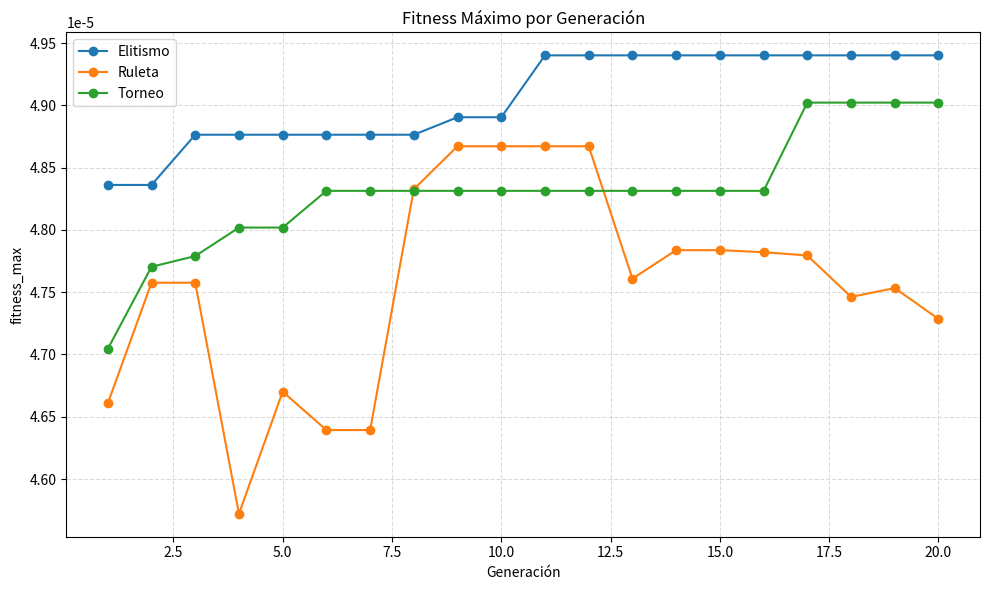
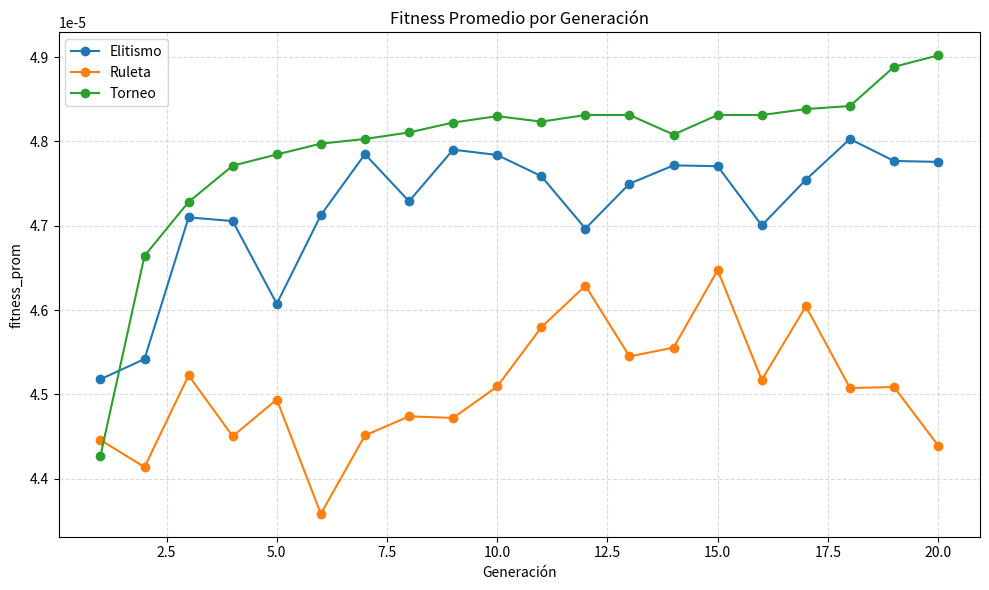
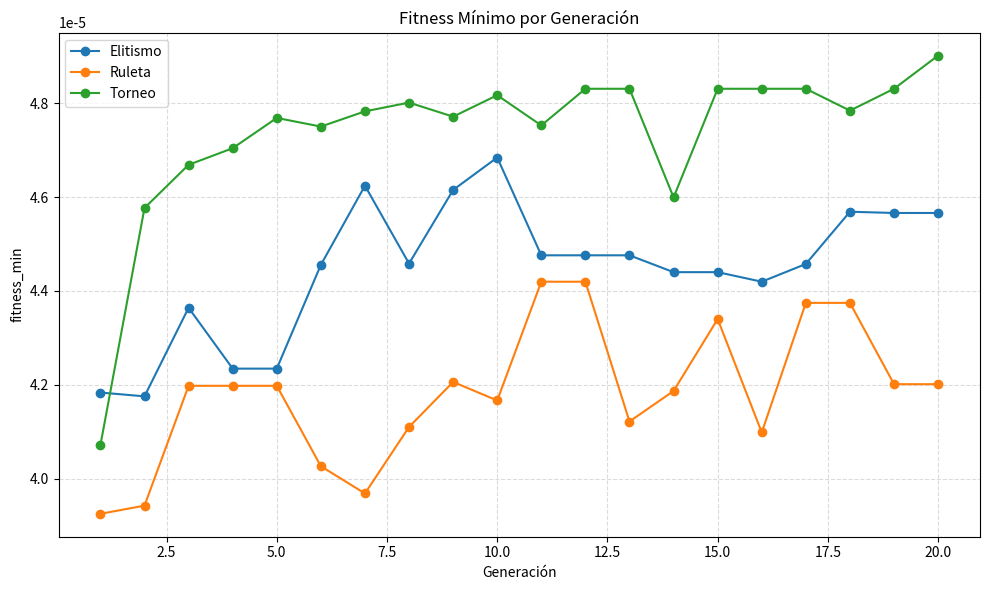
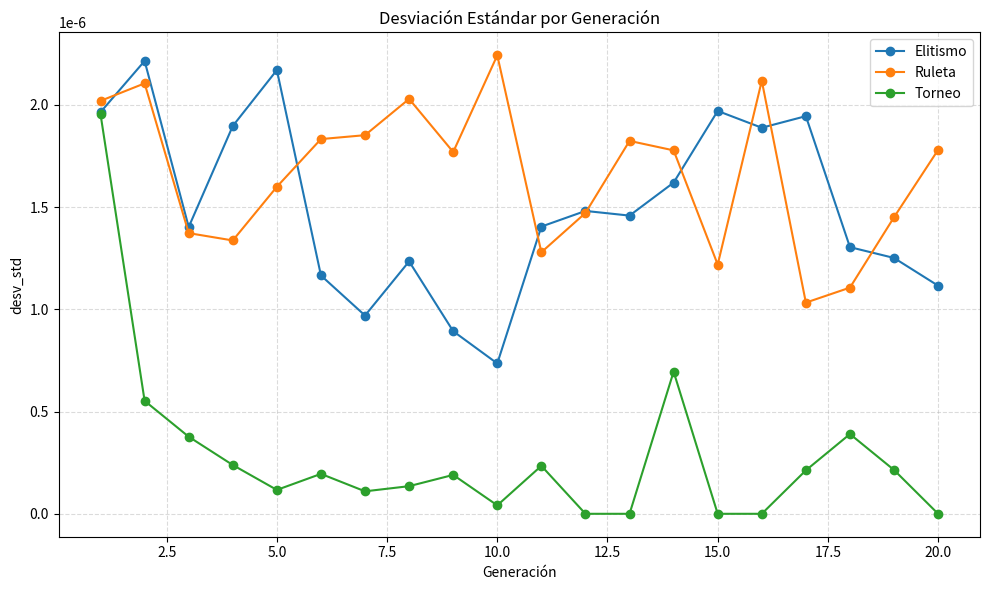
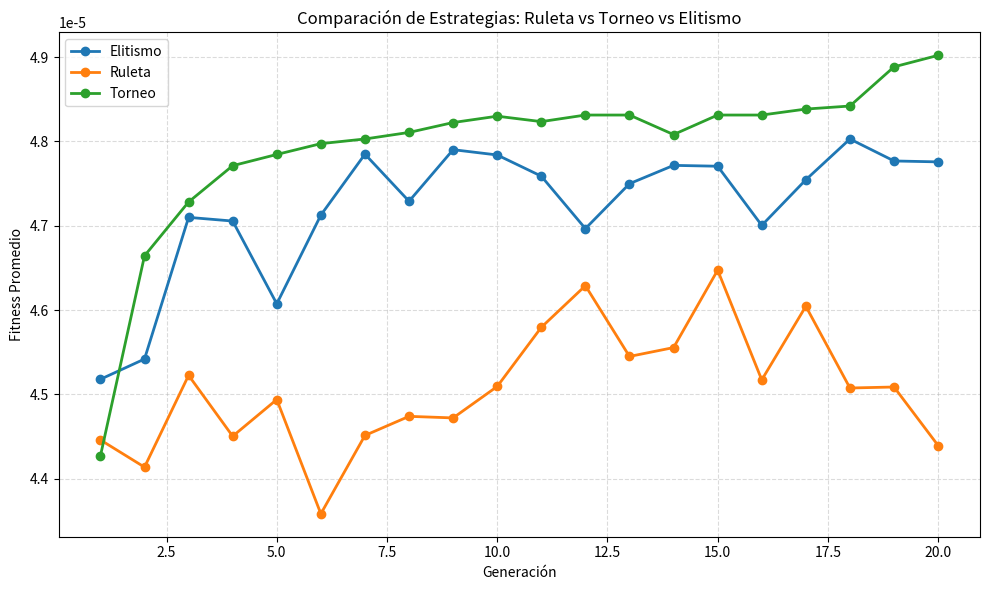

Recreate these plots in Python, in order.
import random
import statistics
import time
from dataclasses import dataclass
from typing import Dict, List, Tuple

import matplotlib.pyplot as plt
import numpy as np
import pandas as pd


# =========================
# Parámetros obligatorios
# =========================
N_ANALISTAS = 10
N_ALERTAS = 500
TAM_POBLACION = 10
N_GENERACIONES = 20
P_CROSSOVER = 0.75
P_MUTACION = 0.05
TORNEO_K = 3
ELITE_SIZE = 2
SEED = 42

PRIORIDADES = ["Baja", "Media", "Alta", "Critica"]
PROB_PRIORIDADES = [0.35, 0.30, 0.23, 0.12]
SLA_MINUTOS = {
    "Critica": 120,
    "Alta": 240,
    "Media": 480,
    "Baja": 720,
}
METODOS = ["ruleta", "torneo", "elitismo"]

PESO_DESBALANCE = 2.0
PESO_SOBRECARGA = 1.5
PESO_ESPERA_CRITICA = 1.2
PESO_BACKLOG = 30.0

METRICAS_GRAFICOS = [
    ("fitness_max", "maximos_por_generacion.png", "Fitness Máximo por Generación"),
    ("fitness_prom", "promedios_por_generacion.png", "Fitness Promedio por Generación"),
    ("fitness_min", "minimos_por_generacion.png", "Fitness Mínimo por Generación"),
    ("desv_std", "desviacion_estandar_por_generacion.png", "Desviación Estándar por Generación"),
]

ARCHIVOS_EXPORTADOS = [
    "metricas_generacionales_soc.csv",
    "resumen_resultados_soc.csv",
    "maximos_por_generacion.png",
    "promedios_por_generacion.png",
    "minimos_por_generacion.png",
    "desviacion_estandar_por_generacion.png",
    "comparacion_metodos.png",
]

Chromosome = List[int]
Population = List[Chromosome]


@dataclass
class Alerta:
    """Representa una alerta SOC con atributos de scheduling."""

    prioridad: str
    tiempo_estimado: int
    severidad: int


def generar_alertas(n_alertas=N_ALERTAS):
    """Genera alertas aleatorias con prioridad, tiempo estimado y severidad."""
    alertas: List[Alerta] = []
    for _ in range(n_alertas):
        prioridad = random.choices(PRIORIDADES, weights=PROB_PRIORIDADES, k=1)[0]
        if prioridad == "Baja":
            tiempo = random.randint(15, 60)
            severidad = random.randint(1, 3)
        elif prioridad == "Media":
            tiempo = random.randint(30, 90)
            severidad = random.randint(4, 6)
        elif prioridad == "Alta":
            tiempo = random.randint(60, 180)
            severidad = random.randint(7, 8)
        else:
            tiempo = random.randint(90, 240)
            severidad = random.randint(9, 10)

        alertas.append(Alerta(prioridad=prioridad, tiempo_estimado=tiempo, severidad=severidad))

    return alertas


def generar_poblacion(tam_poblacion=TAM_POBLACION, n_alertas=N_ALERTAS, n_analistas=N_ANALISTAS):
    """Crea una población inicial de cromosomas de asignación alerta-analista."""
    return [[random.randint(0, n_analistas - 1) for _ in range(n_alertas)] for _ in range(tam_poblacion)]


def _evaluar_cromosoma(cromosoma: Chromosome, alertas: List[Alerta], n_analistas=N_ANALISTAS) -> Dict[str, float | int | List[int]]:
    """Evalúa una solución y devuelve métricas de scheduling para SOC."""
    colas = [[] for _ in range(n_analistas)]
    for idx_alerta, idx_analista in enumerate(cromosoma):
        colas[idx_analista].append(idx_alerta)

    cargas: List[int] = []
    tiempos_criticos: List[int] = []
    backlog = 0

    for cola in colas:
        acumulado = 0
        for idx_alerta in cola:
            alerta = alertas[idx_alerta]
            acumulado += alerta.tiempo_estimado
            if alerta.prioridad == "Critica":
                tiempos_criticos.append(acumulado)
            if acumulado > SLA_MINUTOS[alerta.prioridad]:
                backlog += 1
        cargas.append(acumulado)

    tiempo_total = max(cargas) if cargas else 0
    carga_promedio = statistics.fmean(cargas) if cargas else 0
    desbalance = statistics.pstdev(cargas) if len(cargas) > 1 else 0
    sobrecarga = sum(max(0.0, carga - (1.20 * carga_promedio)) for carga in cargas)
    espera_critica = statistics.fmean(tiempos_criticos) if tiempos_criticos else 0

    penalizacion = (
        PESO_DESBALANCE * desbalance
        + PESO_SOBRECARGA * sobrecarga
        + PESO_ESPERA_CRITICA * espera_critica
        + PESO_BACKLOG * backlog
    )

    objetivo = tiempo_total + penalizacion
    fitness = 1.0 / (1.0 + objetivo)

    return {
        "fitness": fitness,
        "tiempo_total": tiempo_total,
        "cargas": cargas,
        "backlog": backlog,
        "desbalance": desbalance,
    }


def calcular_fitness(cromosoma, alertas):
    """Calcula fitness de un cromosoma según tiempo total y penalizaciones SOC."""
    return _evaluar_cromosoma(cromosoma, alertas)["fitness"]


def seleccion_ruleta(poblacion, fitnesses):
    """Selecciona un individuo con probabilidad proporcional a su fitness."""
    total = sum(fitnesses)
    if total <= 0:
        return random.choice(poblacion)

    r = random.uniform(0, total)
    acumulado = 0.0
    for individuo, fit in zip(poblacion, fitnesses):
        acumulado += fit
        if acumulado >= r:
            return individuo
    return poblacion[-1]


def seleccion_torneo(poblacion, fitnesses, k=TORNEO_K):
    """Selecciona un individuo mediante torneo de tamaño k."""
    indices = random.sample(range(len(poblacion)), k=min(k, len(poblacion)))
    mejor_idx = max(indices, key=lambda i: fitnesses[i])
    return poblacion[mejor_idx]


def seleccion_elitismo(poblacion, fitnesses, elite_size=ELITE_SIZE):
    """Retorna los mejores individuos para preservarlos en la siguiente generación."""
    orden = sorted(range(len(poblacion)), key=lambda i: fitnesses[i], reverse=True)
    return [poblacion[i][:] for i in orden[:elite_size]]


def crossover(padre1, padre2, p_crossover=P_CROSSOVER):
    """Aplica crossover de 1 punto para cromosomas de asignación."""
    if random.random() < p_crossover:
        punto = random.randint(1, len(padre1) - 1)
        hijo1 = padre1[:punto] + padre2[punto:]
        hijo2 = padre2[:punto] + padre1[punto:]
        return hijo1, hijo2
    return padre1[:], padre2[:]


def mutacion(cromosoma, p_mutacion=P_MUTACION):
    """Aplica mutación invertida invirtiendo un segmento aleatorio del cromosoma."""
    hijo = cromosoma[:]
    if random.random() < p_mutacion:
        i, j = sorted(random.sample(range(len(hijo)), 2))
        hijo[i : j + 1] = list(reversed(hijo[i : j + 1]))
    return hijo


def calcular_estadisticas(fitnesses, tiempo_gen):
    """Resume métricas de fitness de una generación."""
    return {
        "fitness_max": max(fitnesses),
        "fitness_min": min(fitnesses),
        "fitness_prom": statistics.fmean(fitnesses),
        "desv_std": statistics.pstdev(fitnesses),
        "tiempo_gen_seg": tiempo_gen,
    }


def _seleccionar_padre(metodo, poblacion, fitnesses):
    """Selecciona un padre según el método configurado."""
    if metodo == "ruleta" or metodo == "elitismo":
        return seleccion_ruleta(poblacion, fitnesses)
    if metodo == "torneo":
        return seleccion_torneo(poblacion, fitnesses)
    raise ValueError(f"Método de selección no soportado: {metodo}")


def _imprimir_encabezado_metodo(metodo):
    """Imprime cabecera de métricas por método de selección."""
    print("=" * 110)
    print(f"METODO: {metodo.upper()}")
    print("=" * 110)
    print(
        f"{'Gen':>3} | {'Fitness Máx':>12} | {'Fitness Mín':>12} | {'Fitness Prom':>12} | {'Desv. Std':>12} | {'Tiempo Gen (s)':>13}"
    )
    print("-" * 110)


def _imprimir_fila_generacion(gen, stats):
    """Imprime una fila tabulada de métricas por generación."""
    print(
        f"{gen:>3} | {stats['fitness_max']:>12.8f} | {stats['fitness_min']:>12.8f} | "
        f"{stats['fitness_prom']:>12.8f} | {stats['desv_std']:>12.8f} | {stats['tiempo_gen_seg']:>13.6f}"
    )


def _imprimir_resultado_metodo(resultado_final):
    """Imprime el resumen final para un método de selección."""
    print("-" * 110)
    print("RESULTADO FINAL DEL METODO")
    print(f"Mejor fitness global         : {resultado_final['mejor_fitness']:.10f}")
    print(f"Tiempo total estimado (min)  : {resultado_final['tiempo_total_estimado']}")
    print(f"Backlog estimado             : {resultado_final['backlog']}")
    print(f"Desbalance de carga          : {resultado_final['desbalance']:.4f}")
    print(f"Tiempo ejecución método (s)  : {resultado_final['tiempo_ejecucion_total_seg']:.4f}")
    print("=" * 110)


def evolucionar(alertas, metodo="ruleta"):
    """Evoluciona una población usando el método de selección indicado."""
    poblacion = generar_poblacion()
    historial: List[Dict[str, float | int | str]] = []

    mejor_global = None
    mejor_eval = None

    inicio_total = time.time()

    _imprimir_encabezado_metodo(metodo)

    for gen in range(1, N_GENERACIONES + 1):
        inicio_gen = time.time()

        evaluaciones = [_evaluar_cromosoma(ind, alertas) for ind in poblacion]
        fitnesses = [ev["fitness"] for ev in evaluaciones]

        idx_mejor = int(np.argmax(fitnesses))
        if mejor_eval is None or fitnesses[idx_mejor] > mejor_eval["fitness"]:
            mejor_global = poblacion[idx_mejor][:]
            mejor_eval = evaluaciones[idx_mejor]

        nueva_poblacion = []
        if metodo == "elitismo":
            nueva_poblacion.extend(seleccion_elitismo(poblacion, fitnesses, elite_size=ELITE_SIZE))

        while len(nueva_poblacion) < TAM_POBLACION:
            padre1 = _seleccionar_padre(metodo, poblacion, fitnesses)
            padre2 = _seleccionar_padre(metodo, poblacion, fitnesses)
            hijo1, hijo2 = crossover(padre1, padre2)
            hijo1 = mutacion(hijo1)
            hijo2 = mutacion(hijo2)

            nueva_poblacion.append(hijo1)
            if len(nueva_poblacion) < TAM_POBLACION:
                nueva_poblacion.append(hijo2)

        poblacion = nueva_poblacion[:TAM_POBLACION]
        tiempo_gen = time.time() - inicio_gen
        stats = calcular_estadisticas(fitnesses, tiempo_gen)
        stats["generacion"] = gen
        stats["metodo"] = metodo
        historial.append(stats)

        _imprimir_fila_generacion(gen, stats)

    tiempo_total = time.time() - inicio_total

    asignaciones = np.bincount(mejor_global, minlength=N_ANALISTAS)
    resultado_final = {
        "metodo": metodo,
        "mejor_cromosoma": mejor_global,
        "mejor_fitness": mejor_eval["fitness"],
        "tiempo_total_estimado": mejor_eval["tiempo_total"],
        "carga_por_analista": mejor_eval["cargas"],
        "distribucion_alertas": asignaciones.tolist(),
        "backlog": mejor_eval["backlog"],
        "desbalance": mejor_eval["desbalance"],
        "tiempo_ejecucion_total_seg": tiempo_total,
    }

    _imprimir_resultado_metodo(resultado_final)

    return pd.DataFrame(historial), resultado_final


def _graficar_metricas(df_metricas):
    """Genera gráficos obligatorios de métricas y comparación de métodos."""
    for metrica, archivo, titulo in METRICAS_GRAFICOS:
        plt.figure(figsize=(10, 6))
        for metodo, grupo in df_metricas.groupby("metodo"):
            plt.plot(grupo["generacion"], grupo[metrica], marker="o", label=metodo.capitalize())
        plt.title(titulo)
        plt.xlabel("Generación")
        plt.ylabel(metrica)
        plt.grid(True, linestyle="--", alpha=0.45)
        plt.legend()
        plt.tight_layout()
        plt.savefig(archivo, dpi=200)
        plt.close()

    plt.figure(figsize=(10, 6))
    for metodo, grupo in df_metricas.groupby("metodo"):
        plt.plot(grupo["generacion"], grupo["fitness_prom"], marker="o", linewidth=2, label=metodo.capitalize())
    plt.title("Comparación de Estrategias: Ruleta vs Torneo vs Elitismo")
    plt.xlabel("Generación")
    plt.ylabel("Fitness Promedio")
    plt.grid(True, linestyle="--", alpha=0.45)
    plt.legend()
    plt.tight_layout()
    plt.savefig("comparacion_metodos.png", dpi=200)
    plt.close()


def _construir_resumen_resultados(resultados):
    """Construye un DataFrame resumen con métricas finales por método."""
    return pd.DataFrame(
        [
            {
                "metodo": r["metodo"],
                "mejor_fitness": r["mejor_fitness"],
                "tiempo_total_estimado": r["tiempo_total_estimado"],
                "backlog": r["backlog"],
                "desbalance": r["desbalance"],
                "tiempo_ejecucion_total_seg": r["tiempo_ejecucion_total_seg"],
            }
            for r in resultados
        ]
    )


def _imprimir_resumen_global(df_resumen, mejor_global):
    """Imprime resumen consolidado y mejor solución global."""
    print("\n" + "=" * 110)
    print("RESUMEN TABULADO POR MÉTODO")
    print("=" * 110)
    print(df_resumen.to_string(index=False))

    print("\n" + "=" * 110)
    print("MEJOR SOLUCIÓN GLOBAL")
    print("=" * 110)
    print(f"Método ganador              : {mejor_global['metodo']}")
    print(f"Mejor fitness global        : {mejor_global['mejor_fitness']:.10f}")
    print(f"Tiempo total estimado (min) : {mejor_global['tiempo_total_estimado']}")
    print(f"Backlog                     : {mejor_global['backlog']}")
    print(f"Carga por analista (min)    : {mejor_global['carga_por_analista']}")
    print(f"Distribución de alertas     : {mejor_global['distribucion_alertas']}")
    print(f"Mejor cromosoma (primeros 60 genes): {mejor_global['mejor_cromosoma'][:60]}")
    print("\nArchivos exportados:")
    for archivo in ARCHIVOS_EXPORTADOS:
        print(f"- {archivo}")


def main():
    """Orquesta la simulación completa y exporta resultados para informe académico."""
    random.seed(SEED)
    np.random.seed(SEED)

    alertas = generar_alertas()
    tablas: List[pd.DataFrame] = []
    resultados: List[Dict[str, object]] = []

    for metodo in METODOS:
        df_metodo, resultado = evolucionar(alertas, metodo=metodo)
        tablas.append(df_metodo)
        resultados.append(resultado)

    df_metricas = pd.concat(tablas, ignore_index=True)
    df_metricas.to_csv("metricas_generacionales_soc.csv", index=False)

    df_resumen = _construir_resumen_resultados(resultados)
    df_resumen.to_csv("resumen_resultados_soc.csv", index=False)

    _graficar_metricas(df_metricas)

    mejor_global = max(resultados, key=lambda r: r["mejor_fitness"])

    _imprimir_resumen_global(df_resumen, mejor_global)


if __name__ == "__main__":
    main()
